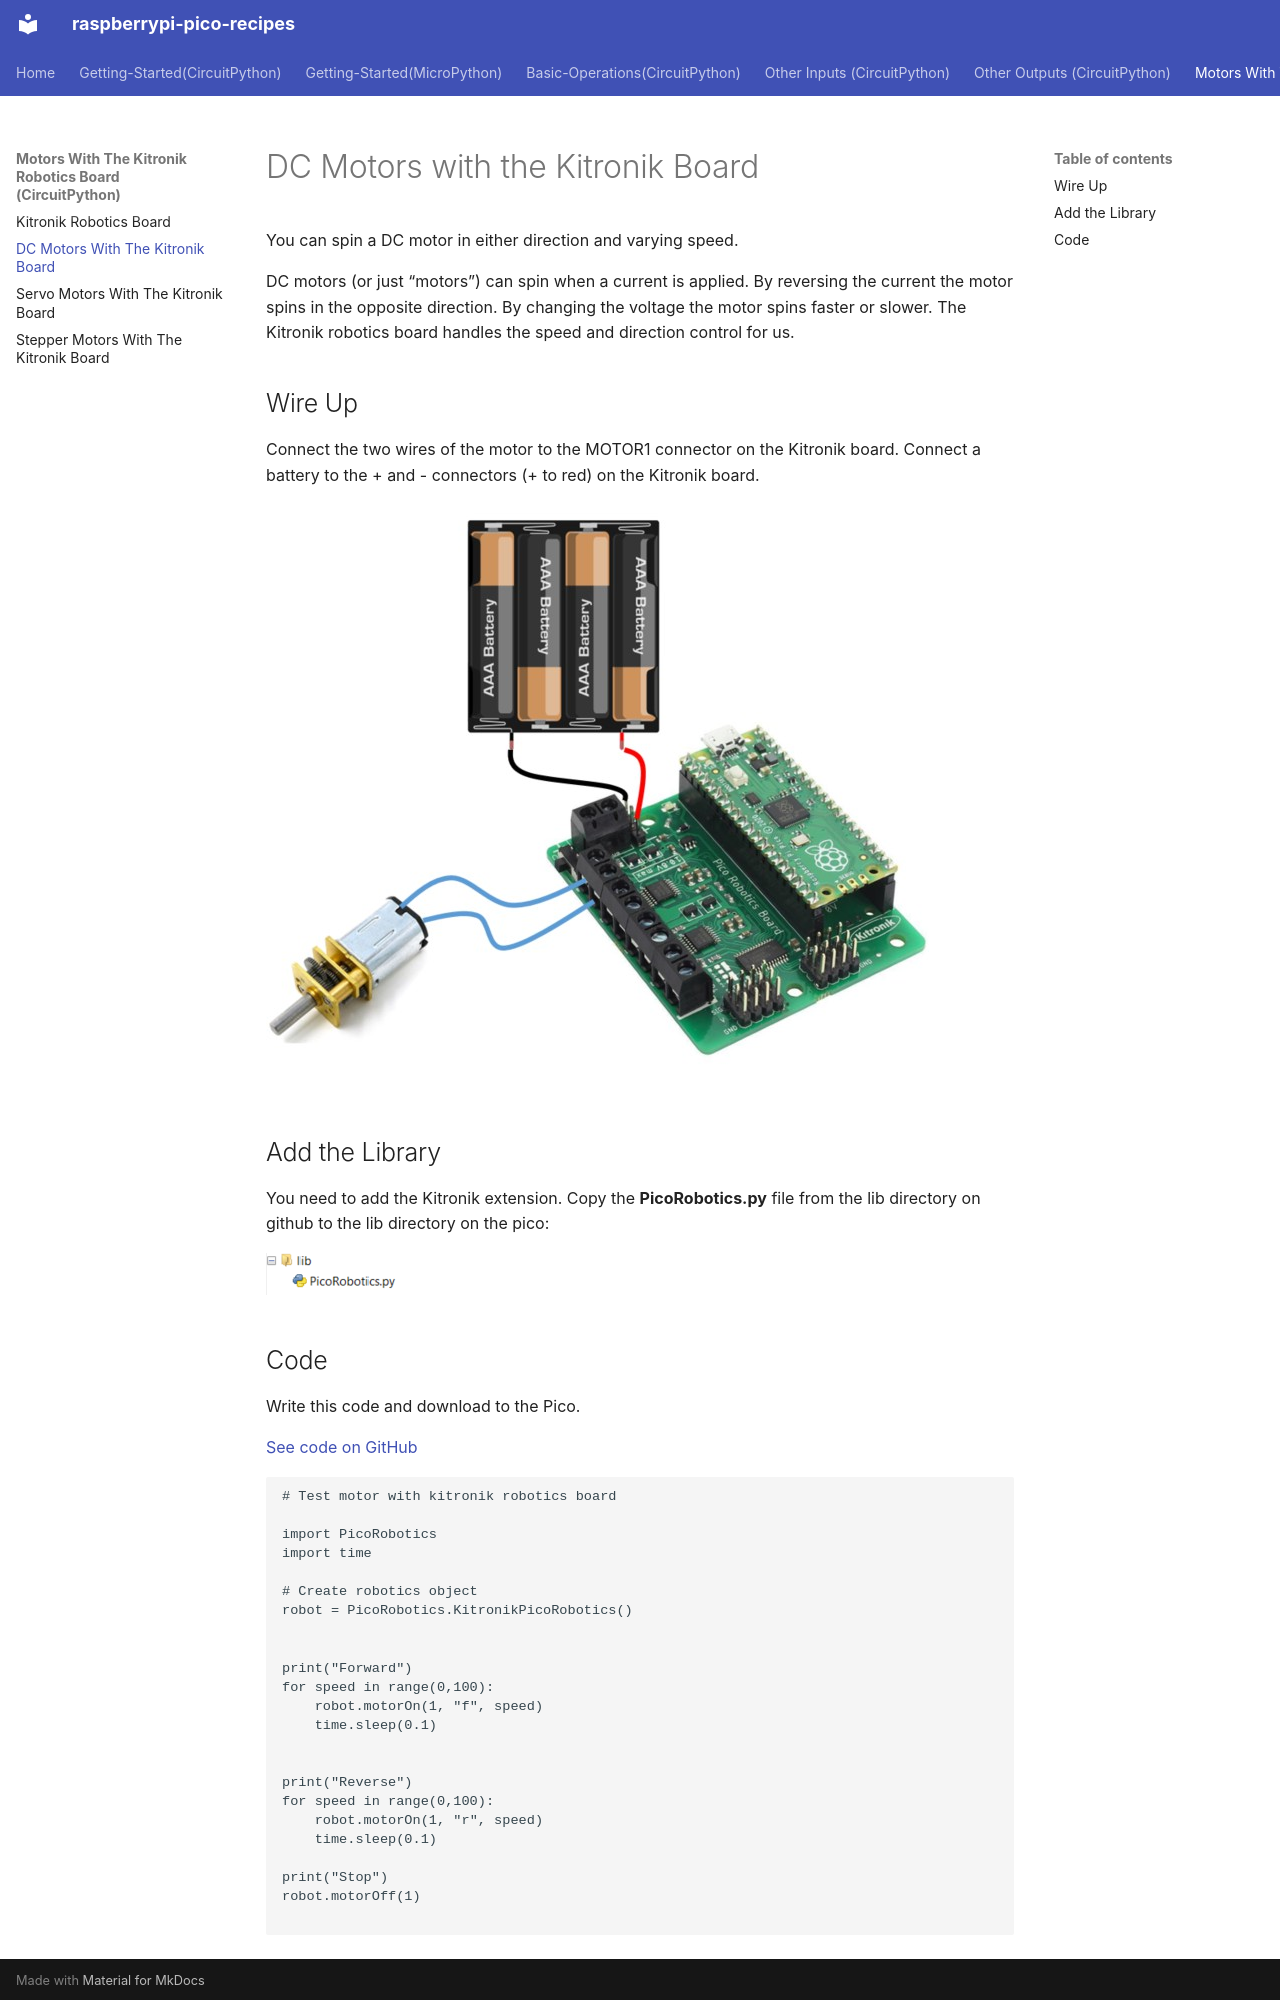

repository: vikaspuppala/Raspberry-Pi-Pico-Recipes · page: Motors-With-The-Kitronik-Robotics-Board(CircuitPython)/kitronik-dc-motor/index.html · generator: mkdocs

# DC Motors with the Kitronik Board

You can spin a DC motor in either direction and varying speed.

DC motors (or just “motors”) can spin when a current is applied. By reversing the current the motor spins in the opposite direction. By changing the voltage the motor spins faster or slower. The Kitronik robotics board handles the speed and direction control for us.

## Wire Up

Connect the two wires of the motor to the MOTOR1 connector on the Kitronik board. Connect a battery to the + and - connectors (+ to red) on the Kitronik board.

![Wire up](wire_up.jpg)

## Add the Library

You need to add the Kitronik extension. Copy the **PicoRobotics.py** file from the lib directory on github to the lib directory on the pico:

![Add library](add_lib.png)
